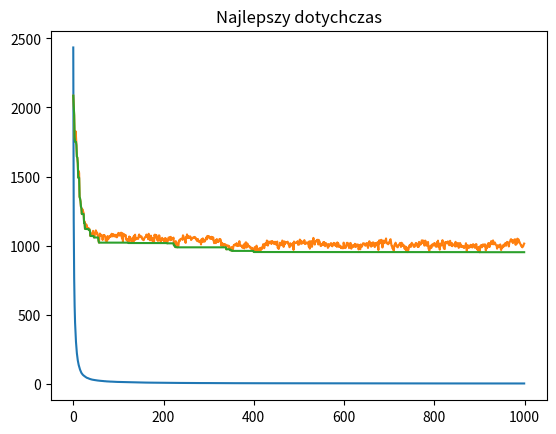

Source code (Python):
from json.encoder import INFINITY
import random
import matplotlib.pyplot as plt
import numpy as np
import math



def CreateCities(cities, order):
    for i in range(totalCities):
       city = [random.randint(0,100),random.randint(0,100)]
       cities.append(city)
       order.append(i)


def shuffle(a, num):
    for i in range(num):
        idA=random.randint(0,len(a)-1)
        idB=random.randint(0,len(a)-1)
        swap(a,idA, idB)

    return a

def swap(a,i,j):
    temp=a[i]
    a[i]=a[j]
    a[j]=temp


def calcDistance(points,order):
    sum=0
    for i in range(len(order)-1):
        cityAID = order[i]
        cityA=points[cityAID]
        cityBID = order[i+1]
        cityB=points[cityBID]
        d = math.sqrt(math.pow(cityB[0]-cityA[0],2) + math.pow(cityB[1]-cityA[1],2))
        sum+=d

    return sum


def calcFitness(population,cities,bestEver,recordDistance):
    f=[]
    fit=[]
    be = bestEver
    rd = recordDistance
    bestInPop = INFINITY
    for i in range(len(population)):
        d = calcDistance(cities,population[i])
        if(d<rd):
            rd = d
            be=population[i]
        
        if(d<bestInPop):
            bestInPop=d

        f.append(1/(d+1))
        fit.append(d)
    return f, be, rd,bestInPop,fit


def normalizeFitness(fitness):
    sum=0
    for i in range(len(fitness)):
        sum+=fitness[i]

    for i in range(len(fitness)):
        fitness[i]=fitness[i]/sum

    return fitness


def selection(population, probability):
    id = 0
    r = random.random()

    while(r>0):
        r=r-probability[id]
        id=id+1

    id=id-1
    return population[id]


def randomToTour(population):
    number = random.randrange(4,12)

    tournamentIndexes = []

    for i in range(number):
        id = random.randrange(0,len(population)-1)
        if(id not in tournamentIndexes):
            tournamentIndexes.append(id)
        else:
            i = i-1


    return tournamentIndexes

def tourSelection(population, probability):
    bestID = 0
    
    toTournament = randomToTour(population)
    best=probability[toTournament[0]]

    for i in range(len(toTournament)):
        if(best<probability[toTournament[i]]):
            best=probability[toTournament[i]]
            bestID=toTournament[i]

    return bestID



def newTour(population,probability):
    idA = random.randrange(0,len(population)-1)
    idB = random.randrange(0,len(population)-1)

    if(idA== idB):
        idB=newTour(population,probability)

    if(probability[idA] > probability[idB]):
        return idA
    else:
        return idB
    

def mutate(order,totalCities, mutationRate):
    for i in range(totalCities):
        if(random.random()<mutationRate):
            idA=math.floor(random.randint(0,len(order)-1))
            #idB=math.floor(random.randint(0,len(order)-1))
            idB=(idA+1)%totalCities
            swap(order,idA,idB)

def crossOver(orderA,orderB,type):
    newOrder=[]
    if(type==0):
        end =  random.randint(0,len(orderA)-1)

        for i in range(end):
            newOrder.append(orderA[i])

        for i in range(len(orderB)):
            city = orderB[i]
            if(city not in newOrder):
                newOrder.append(city)
    elif(type==1): #OX
        start = random.randint(0,len(orderA)-2)
        end =  random.randint(start+1,len(orderA)-1)

        notDuplicated=[]
        generated=[]

        point = start
        while(point<end):
            generated.append(orderA[point])
            point=point+1

        for i in range(len(orderB)):
            city = orderB[i]
            if(city not in generated):
                notDuplicated.append(city)

        pointNotDuplicated=0
        while(pointNotDuplicated<start):
            newOrder.append(notDuplicated[pointNotDuplicated])
            pointNotDuplicated=pointNotDuplicated+1

        point = start
        while(point<end):
            newOrder.append(orderA[point])
            point=point+1

        while(pointNotDuplicated<len(notDuplicated)):
            newOrder.append(notDuplicated[pointNotDuplicated])
            pointNotDuplicated=pointNotDuplicated+1
    elif(type==2): #CX
        for i in range(len(orderA)):
            newOrder.append(-1)

        point=0
        currentCity=orderB[point]
        while(orderA[0]!=currentCity):
            newOrder[point]=orderA[point]
            currentCity=orderB[point]
            for i in range(len(orderA)):
                if(orderA[i]==currentCity):
                    point=i

        for i in range(len(orderB)):
            if(newOrder[i]==-1):
                newOrder[i]=orderB[i]
    elif(type==3):
        start = random.randint(0,len(orderA)-2)
        end =  random.randint(start+1,len(orderA)-1)

        for i in range(len(orderA)):
            newOrder.append(-1)

        point=start
        generated = []
        while(point<end):
            generated.append(orderA[point])
            newOrder[point]=orderA[point]
            point=point+1



        point=start
        toFind=orderA[point]
        temp=orderB[point]
        while(point<end):
            flag=True
            for i in range(len(newOrder)):
                if(newOrder[i]==temp):
                    point=point+1
                    flag=False

            if(flag):
                if(orderA[point]!=orderB[point]):

                    a=0
                    for i in range(len(orderB)):
                        if(orderB[i]==toFind):
                            a=i
                            break

                    if(a>start and a<end):
                        toFind = orderA[a]
                    else:
                        newOrder[a]=temp
                        point=point+1
                else:
                    point=point+1


        for i in range(len(orderB)):
            city = orderB[i]
            if(city not in newOrder):
                for a in range(len(newOrder)):
                    if(newOrder[a]==-1):
                        newOrder[a]=city
                        break



    return newOrder



def nextGeneration(population,fitness,totalCities,crossOverType):
    newPopulation=[]
    oldPopulation= population.copy()
    for i in range(len(oldPopulation)):

        
        #orderA =population[newTour(population,fitness)]
        #orderB =population[newTour(population,fitness)]
        orderA = population[tourSelection(oldPopulation,fitness)]
        orderB = population[tourSelection(oldPopulation,fitness)]
        #orderA = selection(oldPopulation,fitness)
        #orderB = selection(oldPopulation,fitness)


        norder = crossOver(orderA,orderB,crossOverType)

        mutate(norder,totalCities,0.1)
        newPopulation.append(norder)

    return newPopulation
        

def ga(population,bestEver,recordDistance,cities,totalCities,gens, crossOverType,avg):
    fitness=[]
    g=[]
    best=[]
    bestSoFar=[]
    for i in range(gens):
        g.append(i)

        fitness, bestEver, recordDistance,bestInPop,fitDist= calcFitness(population,cities.copy(),bestEver, recordDistance)
        fitness = normalizeFitness(fitness)
        population = nextGeneration(population,fitness,totalCities,crossOverType)

        x=[]
        y=[]
        for j in range(len(bestEver)):
            x.append(cities[bestEver[j]][0])
            y.append(cities[bestEver[j]][1])

        sum=0
        leng=0
        for k in range(len(fitDist)):
            sum=sum+fitDist[k]
            leng=leng+len(avg)+1
        averageFitness = sum/leng

        avg.append(averageFitness)

        best.append(bestInPop)

        bestSoFar.append(recordDistance)


        if((i+1)%(gens/4)==0 or i==0):
            plt.scatter(x,y)
            plt.plot(x,y)
            plt.title("gen "+str(i+1))
            plt.show(block=False)
            plt.pause(1)
            plt.close()

    return g, avg, best,bestSoFar,x,y

        
def gaWithPlots(mainPopulation,bestEver,recordDistance,cities,totalCities,gens,type):
    avg=[]
    g,avg,best,bestsofar,x,y = ga(mainPopulation,bestEver,recordDistance,cities,totalCities,gens,type,avg)


    plt.plot(g,avg)
    plt.title('Srednie przystosowanie')
    plt.show()
    plt.plot(g,best)
    plt.title('Najlepszy z populacji')
    plt.show()
    plt.plot(g,bestsofar)
    plt.title('Najlepszy dotychczas')
    plt.show()
        


cities = []
totalCities=50

order =[]

popSize=300
population=[]
fitness=[]

bestEver=[]
recordDistance=INFINITY

statusP=0


CreateCities(cities,order)

for i in range(popSize):
    population.append(order.copy())
    population[i]=shuffle(population[i], 100)


mainPopulation=population.copy()


gens = 1000
gaWithPlots(mainPopulation,bestEver,recordDistance,cities,totalCities,gens,2)


#gaWithPlots(mainPopulation,bestEver,recordDistance,cities,totalCities,gens,2)

#gaWithPlots(mainPopulation,bestEver,recordDistance,cities,totalCities,gens,3)